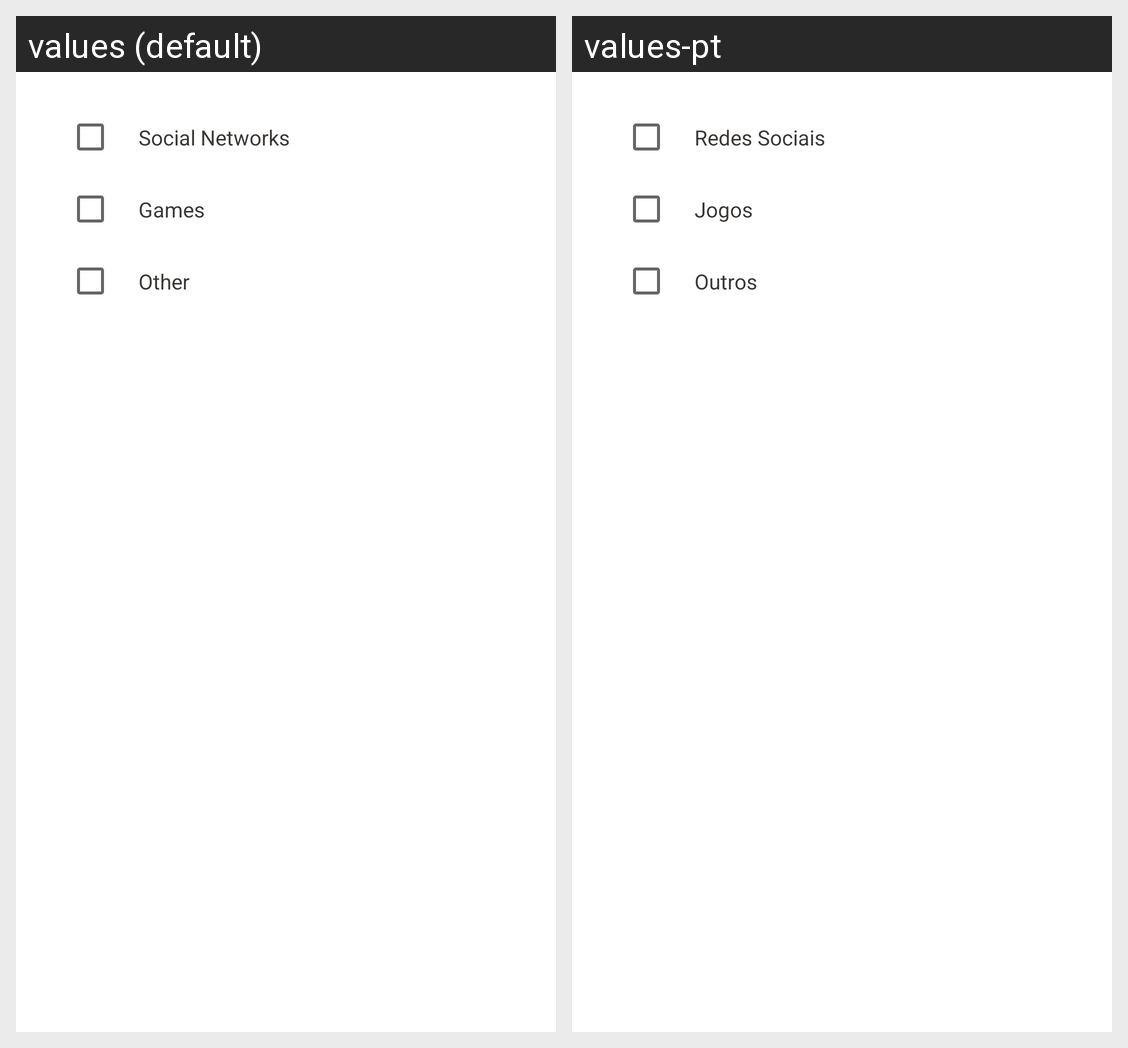

Strings drawn on this Android screen and how each of the app's shown locales translates them:
Android screen res/layout/dialog_app_filter.xml rendered under 2 locales, left to right: values (default), values-pt. Device: Nexus 5 (rendered at 1080×1920; each locale shown at half size, 540×960, under a caption strip naming it); theme Theme.elderoid.
Strings drawn on this screen, with the default value and each locale's value (text and hints the layout hard-codes, and strings that could not be matched under every locale, appear in the picture but are not listed):

category_social
  values: Social Networks
  values-pt: Redes Sociais

category_game
  values: Games
  values-pt: Jogos

category_other
  values: Other
  values-pt: Outros
